Run: headless pygame with SDL's dummy video driver; simulated clock (each Clock.tick advances the game by its frame time, no real sleeping); random seed 0; keys injected as events and as key.get_pressed() state; no mouse input.
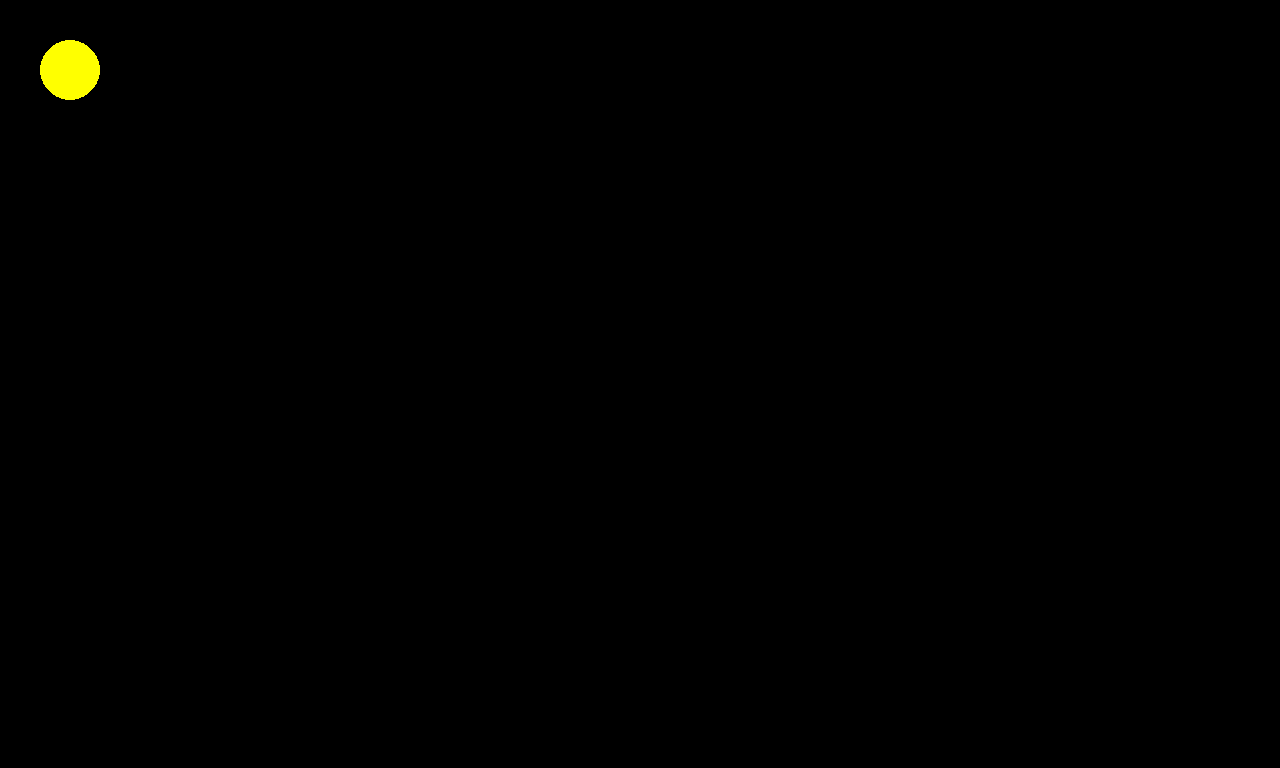
Frame 1 of 4 · flips 1–60 · no input
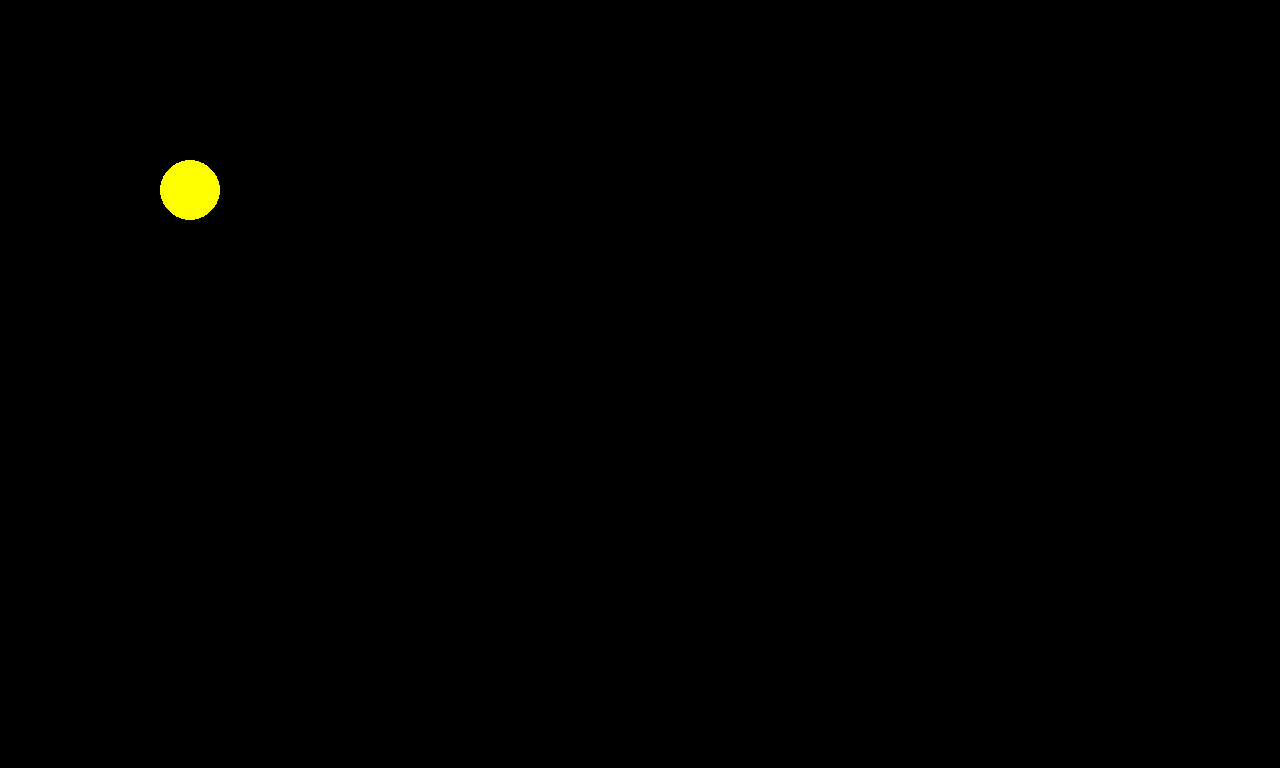
Frame 2 of 4 · flips 61–180 · tapped SPACE, RETURN · held RIGHT (→), D
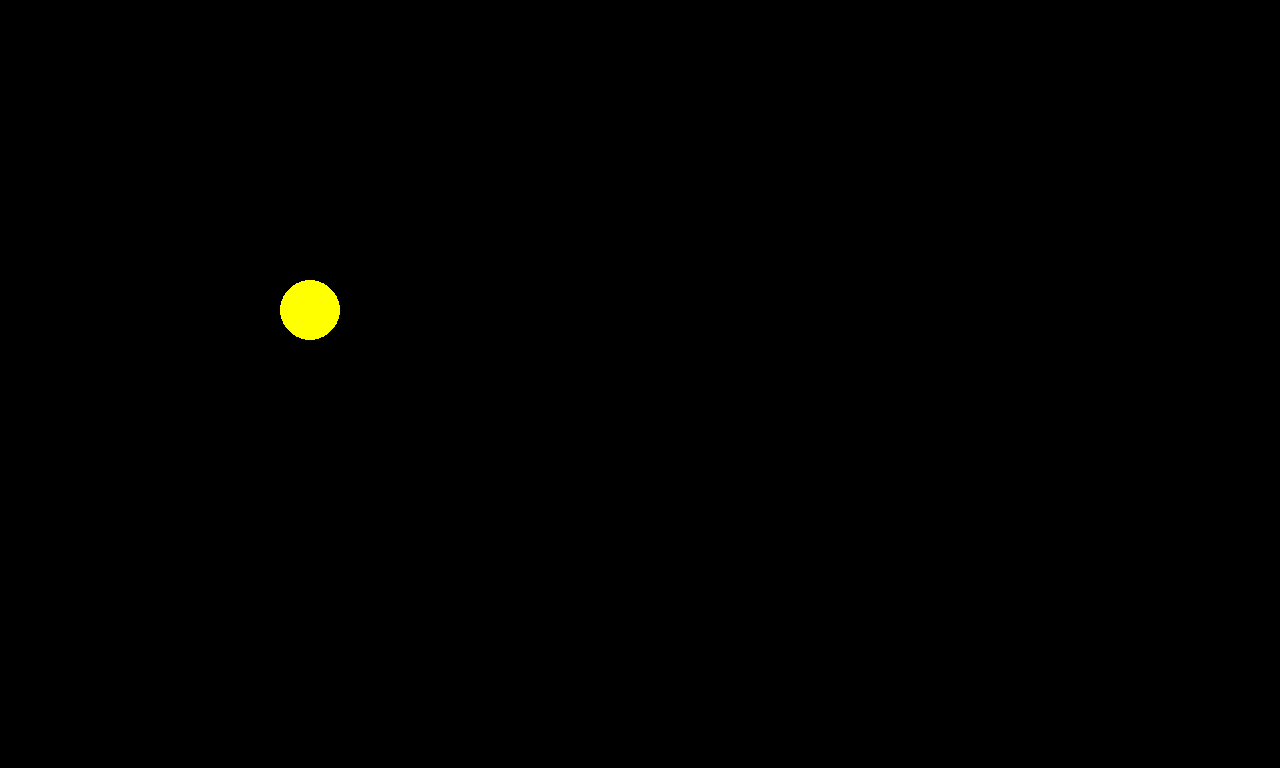
Frame 3 of 4 · flips 181–300 · held DOWN (↓), S
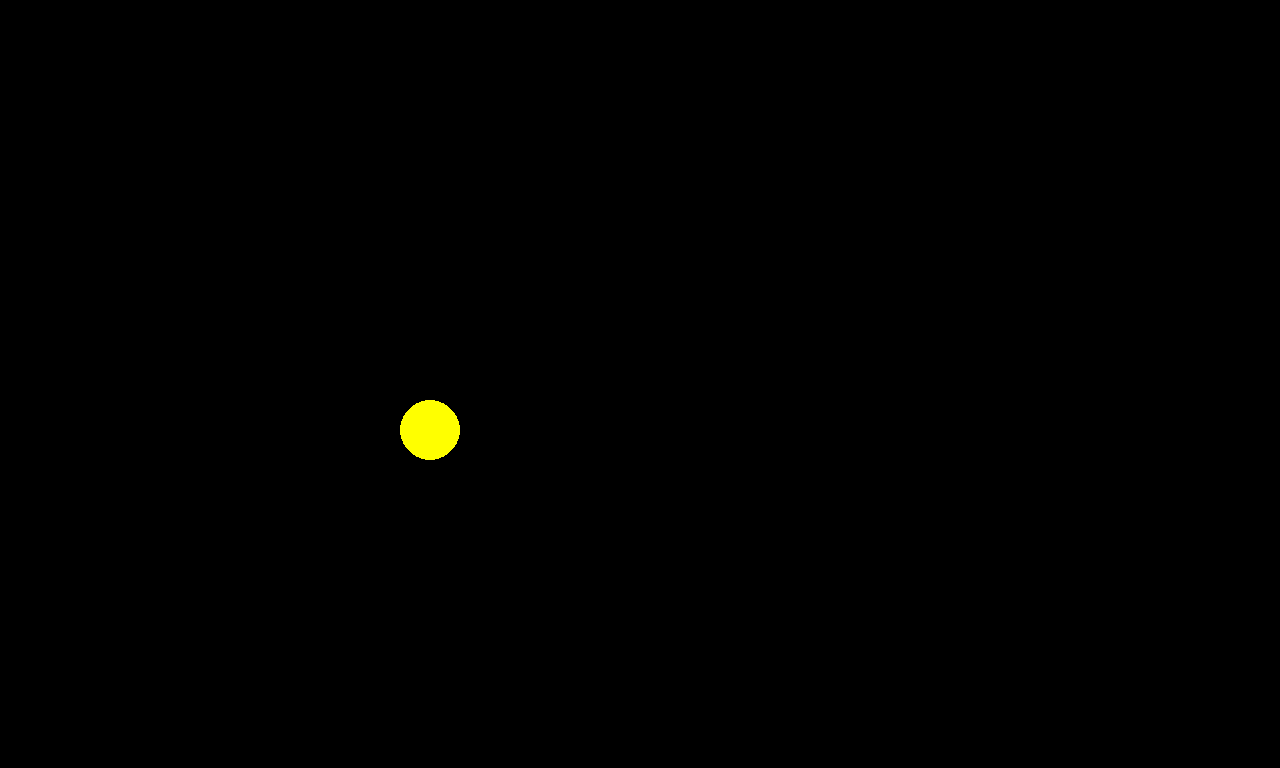
Frame 4 of 4 · flips 301–420 · held LEFT (←), A, UP (↑), W

The pygame program that drew these frames:

import pygame
import pygame.display as display
import pygame.event as event
import pygame.draw as draw

# Contantes
SCREEN_SIZE = (1280,768)
AMARELO = (255,255,0)
PRETO = (0,0,0)
VELOCIDADE = 1
RAIO = 30


# Variaveis
x = 10
y = 10
vel_x = VELOCIDADE
vel_y = VELOCIDADE


# Inicializa o construtor
pygame.init()

# Define configurações da tela.
tela = display.set_mode(size=SCREEN_SIZE, flags=1, depth=0, display=0, vsync=0)

# Laço do jogo
while True:
    # 1 passo - Calcula as regras.
    x += vel_x
    y += vel_y

    if x + RAIO > 1280:
        vel_x = -VELOCIDADE
    elif x - RAIO < 0: 
        vel_x = VELOCIDADE
    
    if y + RAIO > 768:
        vel_y = -VELOCIDADE
    elif y - RAIO < 0: 
        vel_y = VELOCIDADE


    # 2 passo - Pinta os elementos, faz o print.
    tela.fill(PRETO)
    draw.circle(tela, AMARELO, (int(x), int(y)), RAIO, 0)
    display.update()


    # 3 passo controla os eventos.
    for e in event.get():
        if e.type == pygame.QUIT:
            exit()
